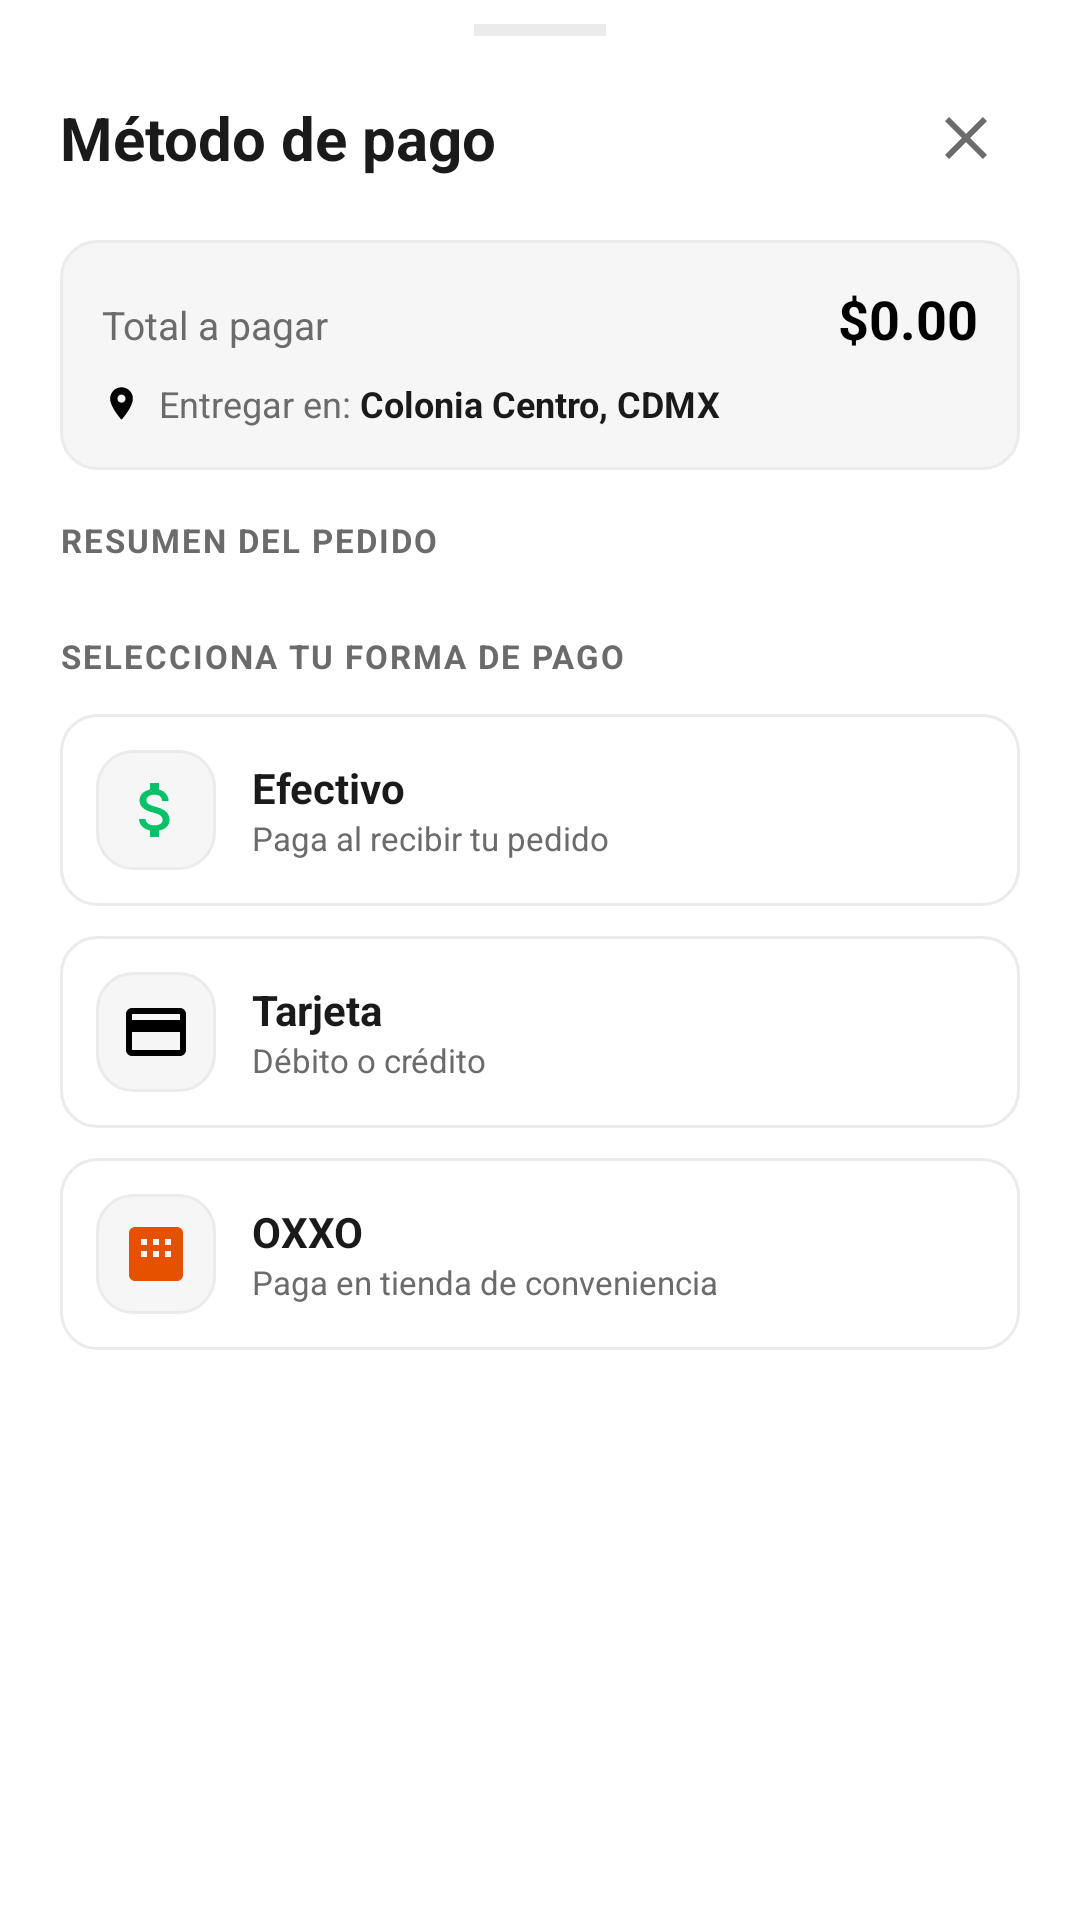

Here is an Android app screen rendered from its layout file. Give the layout XML and the strings, colors and styles it references.
<!-- AndroidManifest.xml: application theme Theme.ElMandadito -->
<!-- res/layout/bottom_sheet_payment.xml -->
<?xml version="1.0" encoding="utf-8"?>
<LinearLayout xmlns:android="http://schemas.android.com/apk/res/android"
    android:layout_width="match_parent"
    android:layout_height="wrap_content"
    android:orientation="vertical"
    android:background="@color/surface"
    android:paddingTop="8dp">

    
    <View
        android:layout_width="44dp"
        android:layout_height="4dp"
        android:layout_gravity="center_horizontal"
        android:layout_marginBottom="16dp"
        android:background="@color/divider" />

    
    <LinearLayout
        android:layout_width="match_parent"
        android:layout_height="wrap_content"
        android:orientation="horizontal"
        android:gravity="center_vertical"
        android:paddingStart="20dp"
        android:paddingEnd="20dp"
        android:paddingBottom="16dp">

        <TextView
            android:layout_width="0dp"
            android:layout_height="wrap_content"
            android:layout_weight="1"
            android:text="Método de pago"
            android:textColor="@color/brown_dark"
            android:textSize="20sp"
            android:textStyle="bold" />

        <ImageView
            android:id="@+id/btn_close_payment"
            android:layout_width="36dp"
            android:layout_height="36dp"
            android:src="@drawable/ic_close"
            android:tint="@color/text_secondary"
            android:padding="6dp"
            android:clickable="true"
            android:focusable="true"
            android:contentDescription="Cerrar" />

    </LinearLayout>

    
    <LinearLayout
        android:layout_width="match_parent"
        android:layout_height="wrap_content"
        android:orientation="vertical"
        android:background="@drawable/bg_meta_row"
        android:layout_marginHorizontal="20dp"
        android:layout_marginBottom="16dp"
        android:padding="14dp">

        <LinearLayout android:layout_width="match_parent" android:layout_height="wrap_content"
            android:orientation="horizontal">
            <TextView
                android:layout_width="0dp"
                android:layout_height="wrap_content"
                android:layout_weight="1"
                android:text="Total a pagar"
                android:textColor="@color/text_secondary"
                android:textSize="13sp" />
            <TextView
                android:id="@+id/text_payment_total"
                android:layout_width="wrap_content"
                android:layout_height="wrap_content"
                android:text="$0.00"
                android:textColor="@color/primary"
                android:textSize="18sp"
                android:textStyle="bold" />
        </LinearLayout>

        <LinearLayout android:layout_width="match_parent" android:layout_height="wrap_content"
            android:orientation="horizontal" android:gravity="center_vertical"
            android:layout_marginTop="8dp">
            <ImageView
                android:layout_width="13dp"
                android:layout_height="13dp"
                android:src="@drawable/ic_location"
                android:tint="@color/primary"
                android:layout_marginEnd="6dp"
                android:contentDescription="@null" />
            <TextView
                android:layout_width="wrap_content"
                android:layout_height="wrap_content"
                android:text="Entregar en: "
                android:textColor="@color/text_secondary"
                android:textSize="12sp" />
            <TextView
                android:id="@+id/text_delivery_address"
                android:layout_width="0dp"
                android:layout_height="wrap_content"
                android:layout_weight="1"
                android:text="Colonia Centro, CDMX"
                android:textColor="@color/brown_dark"
                android:textSize="12sp"
                android:textStyle="bold"
                android:maxLines="1"
                android:ellipsize="end" />
        </LinearLayout>

    </LinearLayout>

    
    <TextView
        android:layout_width="wrap_content"
        android:layout_height="wrap_content"
        android:layout_marginHorizontal="20dp"
        android:layout_marginBottom="8dp"
        android:text="RESUMEN DEL PEDIDO"
        android:textColor="@color/text_secondary"
        android:textSize="11sp"
        android:textStyle="bold"
        android:letterSpacing="0.06" />

    
    <LinearLayout
        android:id="@+id/layout_order_items_breakdown"
        android:layout_width="match_parent"
        android:layout_height="wrap_content"
        android:orientation="vertical"
        android:layout_marginHorizontal="20dp"
        android:layout_marginBottom="16dp" />

    
    <TextView
        android:layout_width="wrap_content"
        android:layout_height="wrap_content"
        android:layout_marginHorizontal="20dp"
        android:layout_marginBottom="12dp"
        android:text="SELECCIONA TU FORMA DE PAGO"
        android:textColor="@color/text_secondary"
        android:textSize="11sp"
        android:textStyle="bold"
        android:letterSpacing="0.06" />

    
    <LinearLayout
        android:layout_width="match_parent"
        android:layout_height="wrap_content"
        android:orientation="vertical"
        android:paddingStart="20dp"
        android:paddingEnd="20dp">

        
        <LinearLayout
            android:id="@+id/option_cash"
            android:layout_width="match_parent"
            android:layout_height="64dp"
            android:orientation="horizontal"
            android:gravity="center_vertical"
            android:padding="12dp"
            android:layout_marginBottom="10dp"
            android:background="@drawable/bg_payment_option"
            android:clickable="true"
            android:focusable="true">
            <FrameLayout android:layout_width="40dp" android:layout_height="40dp"
                android:background="@drawable/bg_meta_row">
                <ImageView android:layout_width="24dp" android:layout_height="24dp"
                    android:layout_gravity="center" android:src="@drawable/ic_cash"
                    android:tint="@color/success" android:contentDescription="@null" />
            </FrameLayout>
            <LinearLayout android:layout_width="0dp" android:layout_height="wrap_content"
                android:layout_weight="1" android:orientation="vertical" android:layout_marginStart="12dp">
                <TextView android:layout_width="wrap_content" android:layout_height="wrap_content"
                    android:text="Efectivo" android:textColor="@color/brown_dark"
                    android:textSize="14sp" android:textStyle="bold" />
                <TextView android:layout_width="wrap_content" android:layout_height="wrap_content"
                    android:text="Paga al recibir tu pedido"
                    android:textColor="@color/text_secondary" android:textSize="11sp" />
            </LinearLayout>
            <View android:id="@+id/check_cash" android:layout_width="20dp" android:layout_height="20dp"
                android:background="@drawable/bg_step_done" android:visibility="gone" />
        </LinearLayout>

        
        <LinearLayout
            android:id="@+id/option_card"
            android:layout_width="match_parent"
            android:layout_height="64dp"
            android:orientation="horizontal"
            android:gravity="center_vertical"
            android:padding="12dp"
            android:layout_marginBottom="10dp"
            android:background="@drawable/bg_payment_option"
            android:clickable="true"
            android:focusable="true">
            <FrameLayout android:layout_width="40dp" android:layout_height="40dp"
                android:background="@drawable/bg_meta_row">
                <ImageView android:layout_width="24dp" android:layout_height="24dp"
                    android:layout_gravity="center" android:src="@drawable/ic_credit_card"
                    android:tint="@color/primary" android:contentDescription="@null" />
            </FrameLayout>
            <LinearLayout android:layout_width="0dp" android:layout_height="wrap_content"
                android:layout_weight="1" android:orientation="vertical" android:layout_marginStart="12dp">
                <TextView android:layout_width="wrap_content" android:layout_height="wrap_content"
                    android:text="Tarjeta" android:textColor="@color/brown_dark"
                    android:textSize="14sp" android:textStyle="bold" />
                <TextView android:layout_width="wrap_content" android:layout_height="wrap_content"
                    android:text="Débito o crédito"
                    android:textColor="@color/text_secondary" android:textSize="11sp" />
            </LinearLayout>
            <View android:id="@+id/check_card" android:layout_width="20dp" android:layout_height="20dp"
                android:background="@drawable/bg_step_done" android:visibility="gone" />
        </LinearLayout>

        
        <LinearLayout
            android:id="@+id/option_oxxo"
            android:layout_width="match_parent"
            android:layout_height="64dp"
            android:orientation="horizontal"
            android:gravity="center_vertical"
            android:padding="12dp"
            android:layout_marginBottom="10dp"
            android:background="@drawable/bg_payment_option"
            android:clickable="true"
            android:focusable="true">
            <FrameLayout android:layout_width="40dp" android:layout_height="40dp"
                android:background="@drawable/bg_meta_row">
                <ImageView android:layout_width="24dp" android:layout_height="24dp"
                    android:layout_gravity="center" android:src="@drawable/ic_oxxo"
                    android:contentDescription="@null" />
            </FrameLayout>
            <LinearLayout android:layout_width="0dp" android:layout_height="wrap_content"
                android:layout_weight="1" android:orientation="vertical" android:layout_marginStart="12dp">
                <TextView android:layout_width="wrap_content" android:layout_height="wrap_content"
                    android:text="OXXO" android:textColor="@color/brown_dark"
                    android:textSize="14sp" android:textStyle="bold" />
                <TextView android:layout_width="wrap_content" android:layout_height="wrap_content"
                    android:text="Paga en tienda de conveniencia"
                    android:textColor="@color/text_secondary" android:textSize="11sp" />
            </LinearLayout>
            <View android:id="@+id/check_oxxo" android:layout_width="20dp" android:layout_height="20dp"
                android:background="@drawable/bg_step_done" android:visibility="gone" />
        </LinearLayout>

    </LinearLayout>

    
    <LinearLayout
        android:layout_width="match_parent"
        android:layout_height="wrap_content"
        android:orientation="vertical"
        android:padding="20dp">

        <Button
            android:id="@+id/btn_confirm_payment"
            android:layout_width="match_parent"
            android:layout_height="52dp"
            android:background="@drawable/bg_checkout_btn"
            android:text="Confirmar pedido"
            android:textColor="#FFFFFF"
            android:textSize="16sp"
            android:textStyle="bold" />

    </LinearLayout>

</LinearLayout>
<!-- resources referenced by this layout -->
<resources>
  <color name="brown_dark">#1A1A1A</color>
  <color name="divider">#EBEBEB</color>
  <color name="primary">#000000</color>
  <color name="success">#06C167</color>
  <color name="surface">#FFFFFF</color>
  <color name="text_secondary">#6B6B6B</color>
  <!-- drawable bg_meta_row (drawable) -->
  <?xml version="1.0" encoding="utf-8"?>
  <shape xmlns:android="http://schemas.android.com/apk/res/android" android:shape="rectangle">
      <solid android:color="#F6F6F6"/>
      <corners android:radius="12dp"/>
      <stroke android:width="1dp" android:color="#EBEBEB"/>
  </shape>
  <!-- drawable ic_close (drawable) -->
  <?xml version="1.0" encoding="utf-8"?>
  <vector xmlns:android="http://schemas.android.com/apk/res/android"
      android:width="20dp" android:height="20dp"
      android:viewportWidth="24" android:viewportHeight="24">
      <path android:fillColor="#9E9E9E"
          android:pathData="M19,6.41L17.59,5 12,10.59 6.41,5 5,6.41 10.59,12 5,17.59 6.41,19 12,13.41 17.59,19 19,17.59 13.41,12z"/>
  </vector>
  <!-- drawable ic_credit_card (drawable) -->
  <?xml version="1.0" encoding="utf-8"?>
  <vector xmlns:android="http://schemas.android.com/apk/res/android"
      android:width="28dp" android:height="28dp"
      android:viewportWidth="24" android:viewportHeight="24">
      <path android:fillColor="#1565C0"
          android:pathData="M20,4H4c-1.11,0 -2,0.89 -2,2v12c0,1.11 0.89,2 2,2h16c1.11,0 2,-0.89 2,-2V6c0,-1.11 -0.89,-2 -2,-2zM20,18H4v-6h16v6zM20,8H4V6h16v2z"/>
  </vector>
  <!-- drawable ic_location (drawable) -->
  <?xml version="1.0" encoding="utf-8"?>
  <vector xmlns:android="http://schemas.android.com/apk/res/android"
      android:width="18dp" android:height="18dp"
      android:viewportWidth="24" android:viewportHeight="24">
      <path android:fillColor="#FFFFFF"
          android:pathData="M12,2C8.13,2 5,5.13 5,9c0,5.25 7,13 7,13s7,-7.75 7,-13c0,-3.87 -3.13,-7 -7,-7zM12,11.5c-1.38,0 -2.5,-1.12 -2.5,-2.5s1.12,-2.5 2.5,-2.5 2.5,1.12 2.5,2.5 -1.12,2.5 -2.5,2.5z"/>
  </vector>
  <color name="primary_dark">#1A1A1A</color>
  <color name="on_primary">#FFFFFF</color>
  <color name="accent">#FF9500</color>
  <color name="background">#FFFFFF</color>
  <color name="status_bar_color">#000000</color>
  <style name="Shape.ElMandadito.Small" parent="">
          <item name="cornerFamily">rounded</item>
          <item name="cornerSize">10dp</item>
      </style>
  <style name="Shape.ElMandadito.Medium" parent="">
          <item name="cornerFamily">rounded</item>
          <item name="cornerSize">18dp</item>
      </style>
  <style name="Shape.ElMandadito.Large" parent="">
          <item name="cornerFamily">rounded</item>
          <item name="cornerSize">28dp</item>
      </style>
  <style name="Widget.ElMandadito.BottomNav" parent="Widget.Material3.BottomNavigationView">
          <item name="itemActiveIndicatorStyle">@style/Widget.ElMandadito.BottomNav.ActiveIndicator</item>
      </style>
  <style name="ShapeOverlay.ElMandadito.Dialog" parent="">
          <item name="cornerFamily">rounded</item>
          <item name="cornerSize">20dp</item>
      </style>
  <style name="Button.ElMandadito.Dialog.Positive" parent="Widget.Material3.Button.TextButton.Dialog">
          <item name="android:textColor">@color/primary</item>
          <item name="android:textStyle">bold</item>
          <item name="android:textSize">14sp</item>
      </style>
  <style name="Button.ElMandadito.Dialog.Negative" parent="Widget.Material3.Button.TextButton.Dialog">
          <item name="android:textColor">@color/text_secondary</item>
          <item name="android:textSize">14sp</item>
      </style>
  <style name="Widget.ElMandadito.BottomNav.ActiveIndicator" parent="Widget.Material3.BottomNavigationView.ActiveIndicator">
          <item name="android:color">@color/primary_light</item>
          <item name="shapeAppearance">@style/Shape.ElMandadito.Large</item>
      </style>
  <color name="primary_light">#F5F5F5</color>
</resources>
